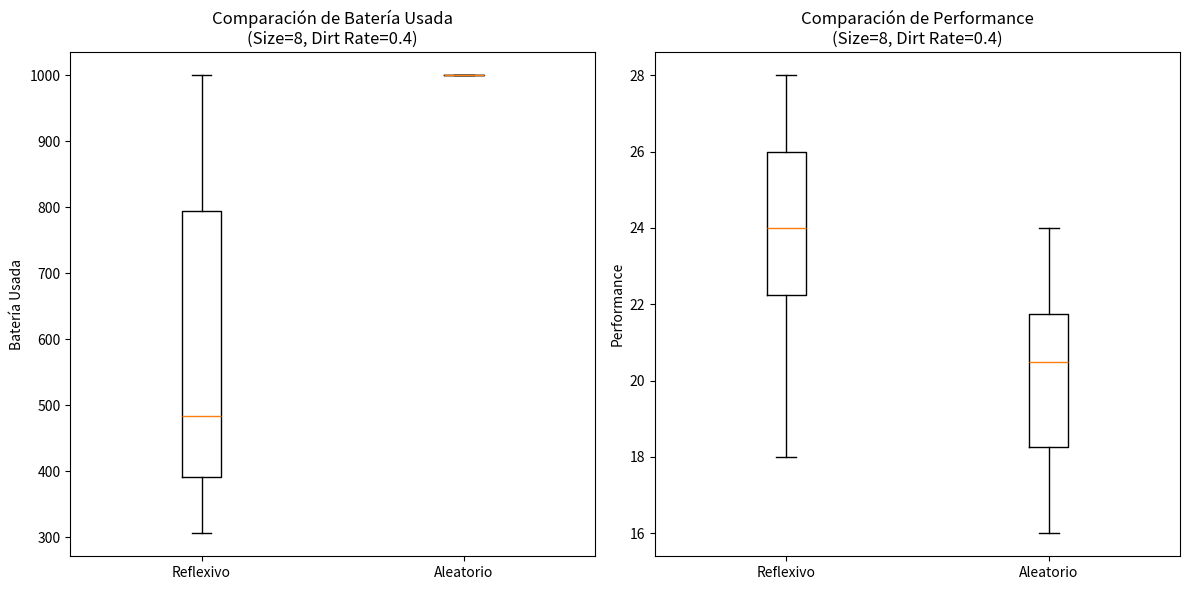

This figure's Python source:
import matplotlib.pyplot as plt

# Datos de ejemplo
# Reflexivo: 10 muestras de Batería Usada y Performance para dirt_rate=0.4 y size=8
battery_used_reflexivo = [491, 830, 1000, 477, 306, 356, 1000, 688, 434, 377]
performance_reflexivo = [26, 24, 23, 21, 26, 24, 26, 18, 28, 22]

# Aleatorio: 10 muestras de Batería Usada y Performance para dirt_rate=0.4 y size=8
battery_used_aleatorio = [1000, 1000, 1000, 1000, 1000, 1000, 1000, 1000, 1000, 1000]
performance_aleatorio = [20, 19, 22, 18, 21, 22, 21, 16, 24, 18]

# Crear los gráficos de caja y bigotes para la batería usada y performance
plt.figure(figsize=(12, 6))

# Gráfico de Batería Usada
plt.subplot(1, 2, 1)
plt.boxplot([battery_used_reflexivo, battery_used_aleatorio], labels=['Reflexivo', 'Aleatorio'])
plt.title('Comparación de Batería Usada\n(Size=8, Dirt Rate=0.4)')
plt.ylabel('Batería Usada')

# Gráfico de Performance
plt.subplot(1, 2, 2)
plt.boxplot([performance_reflexivo, performance_aleatorio], labels=['Reflexivo', 'Aleatorio'])
plt.title('Comparación de Performance\n(Size=8, Dirt Rate=0.4)')
plt.ylabel('Performance')

# Mostrar los gráficos
plt.tight_layout()
plt.show()
